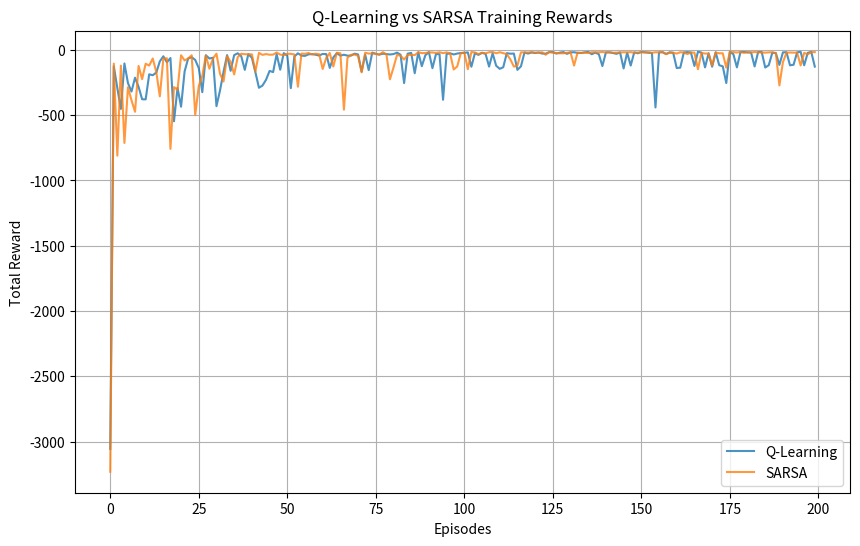

Write the Python code that produced this figure.
import numpy as np
import random
import matplotlib.pyplot as plt

# 环境参数
ROWS, COLS = 4, 12  # 网格大小
START = (3, 0)      # 起点
GOAL = (3, 11)      # 目标点
CLIFF = [(i, j) for i in range(2, 4) for j in range(1, 11)]  # 悬崖位置

# 动作定义
ACTIONS = ['up', 'down', 'left', 'right']
actionToDelta = {
    'up': (-1, 0), 
    'down': (1, 0), 
    'left': (0, -1), 
    'right': (0, 1)
}

# 超参数
alpha = 0.1   # 学习率
gamma = 0.9   # 折扣因子
epsilon = 0.1 # ε-贪婪策略

def step(state, action):
    """模拟环境的交互逻辑"""
    delta = actionToDelta[action]
    nextState = (state[0] + delta[0], state[1] + delta[1])
    
    # 边界处理
    nextState = (
        max(0, min(ROWS - 1, nextState[0])),
        max(0, min(COLS - 1, nextState[1]))
    )
    
    # 奖励逻辑
    if nextState in CLIFF:
        return START, -100  # 掉入悬崖，重置到起点
    elif nextState == GOAL:
        return nextState, 0  # 到达目标，奖励为0
    else:
        return nextState, -1  # 每一步的默认奖励为-1

def qLearning(episodes=500):
    """Q-learning 算法实现"""
    qTable = { (i, j): {a: 0 for a in ACTIONS} for i in range(ROWS) for j in range(COLS) }
    totalRewards = []  # 累计奖励记录

    for _ in range(episodes):
        state = START
        episodeReward = 0
        while state != GOAL:
            if random.random() < epsilon:
                action = random.choice(ACTIONS)  # 随机探索
            else:
                action = max(qTable[state], key=qTable[state].get)  # 利用最优策略
            
            nextState, reward = step(state, action)
            episodeReward += reward

            maxQNext = max(qTable[nextState].values())
            qTable[state][action] += alpha * (reward + gamma * maxQNext - qTable[state][action])
            
            state = nextState
        
        totalRewards.append(episodeReward)

    return qTable, totalRewards

def sarsa(episodes=500):
    """SARSA 算法实现"""
    qTable = { (i, j): {a: 0 for a in ACTIONS} for i in range(ROWS) for j in range(COLS) }
    totalRewards = []  # 累计奖励记录

    for _ in range(episodes):
        state = START
        episodeReward = 0
        if random.random() < epsilon:
            action = random.choice(ACTIONS)
        else:
            action = max(qTable[state], key=qTable[state].get)

        while state != GOAL:
            nextState, reward = step(state, action)
            episodeReward += reward

            if random.random() < epsilon:
                nextAction = random.choice(ACTIONS)
            else:
                nextAction = max(qTable[nextState], key=qTable[nextState].get)

            qTable[state][action] += alpha * (reward + gamma * qTable[nextState][nextAction] - qTable[state][action])

            state, action = nextState, nextAction
        
        totalRewards.append(episodeReward)

    return qTable, totalRewards

# 可视化训练过程
def visualizeTrainingProcess(rewardsQL, rewardsSARSA, episodes, outputFile="training_comparison.png"):
    """将 Q-learning 和 SARSA 的奖励曲线保存为图片"""
    plt.figure(figsize=(10, 6))
    plt.plot(range(episodes), rewardsQL, label='Q-Learning', alpha=0.8)
    plt.plot(range(episodes), rewardsSARSA, label='SARSA', alpha=0.8)
    plt.xlabel('Episodes')
    plt.ylabel('Total Reward')
    plt.title('Q-Learning vs SARSA Training Rewards')
    plt.legend()
    plt.grid()
    plt.savefig(outputFile)
    plt.close()

# 主函数运行 Q-learning 和 SARSA
if __name__ == "__main__":
    episodes = 200

    # Q-learning
    qLearningTable, qLearningRewards = qLearning(episodes)

    # SARSA
    sarsaTable, sarsaRewards = sarsa(episodes)

    # 可视化并保存
    visualizeTrainingProcess(qLearningRewards, sarsaRewards, episodes, outputFile="training_comparison.png")
    print("训练奖励曲线已保存为 'training_comparison.png'")
